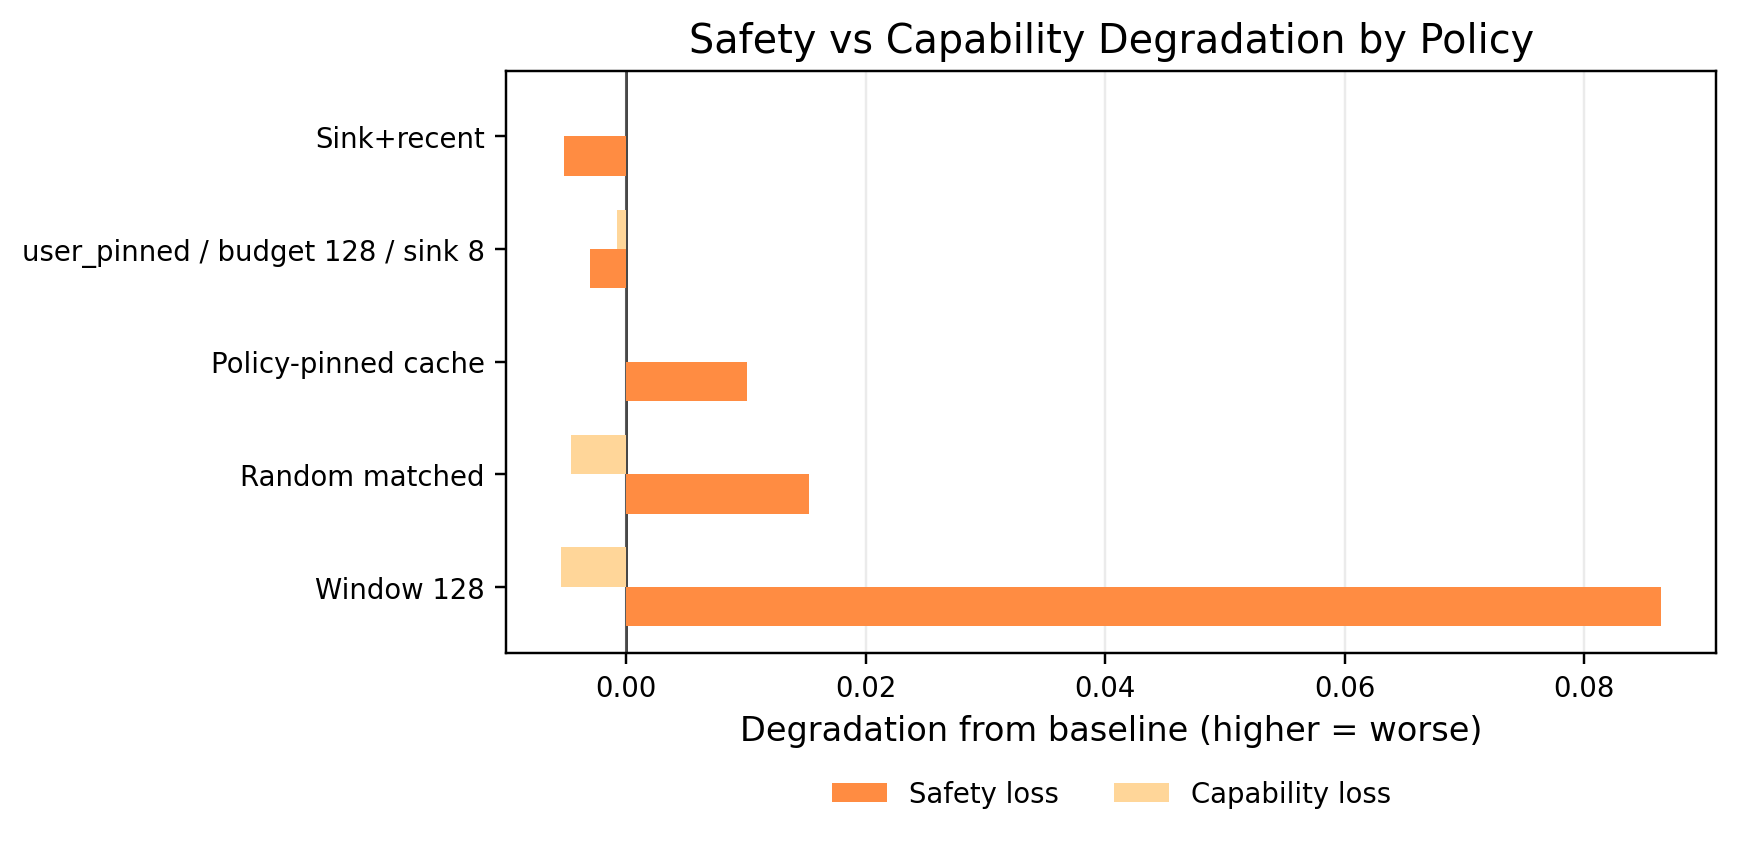

Source data for this figure (header and first rows):
budget_label, budget_sort, capability_degradation, policy, policy_family, safety_degradation, selective_safety_erasure_index, suite
b=128, 128.0, -0.005385, sliding_window__budget128, sliding_window, 0.0864, 0.09179, global_policy_contrast
b=128, 128.0, -0.004615, random_matched__budget128__seed991, random_matched, 0.01531, 0.01993, global_policy_contrast
b=128, 128.0, 0.0, policy_pinned__budget128__sink8, policy_pinned, 0.0101, 0.0101, global_policy_contrast
b=128, 128.0, -0.0007692, user_pinned__budget128__sink8, user_pinned, -0.002992, -0.002222, global_policy_contrast
b=128, 128.0, 0.0, sink_recent__budget128__sink8, sink_recent, -0.005187, -0.005187, global_policy_contrast
